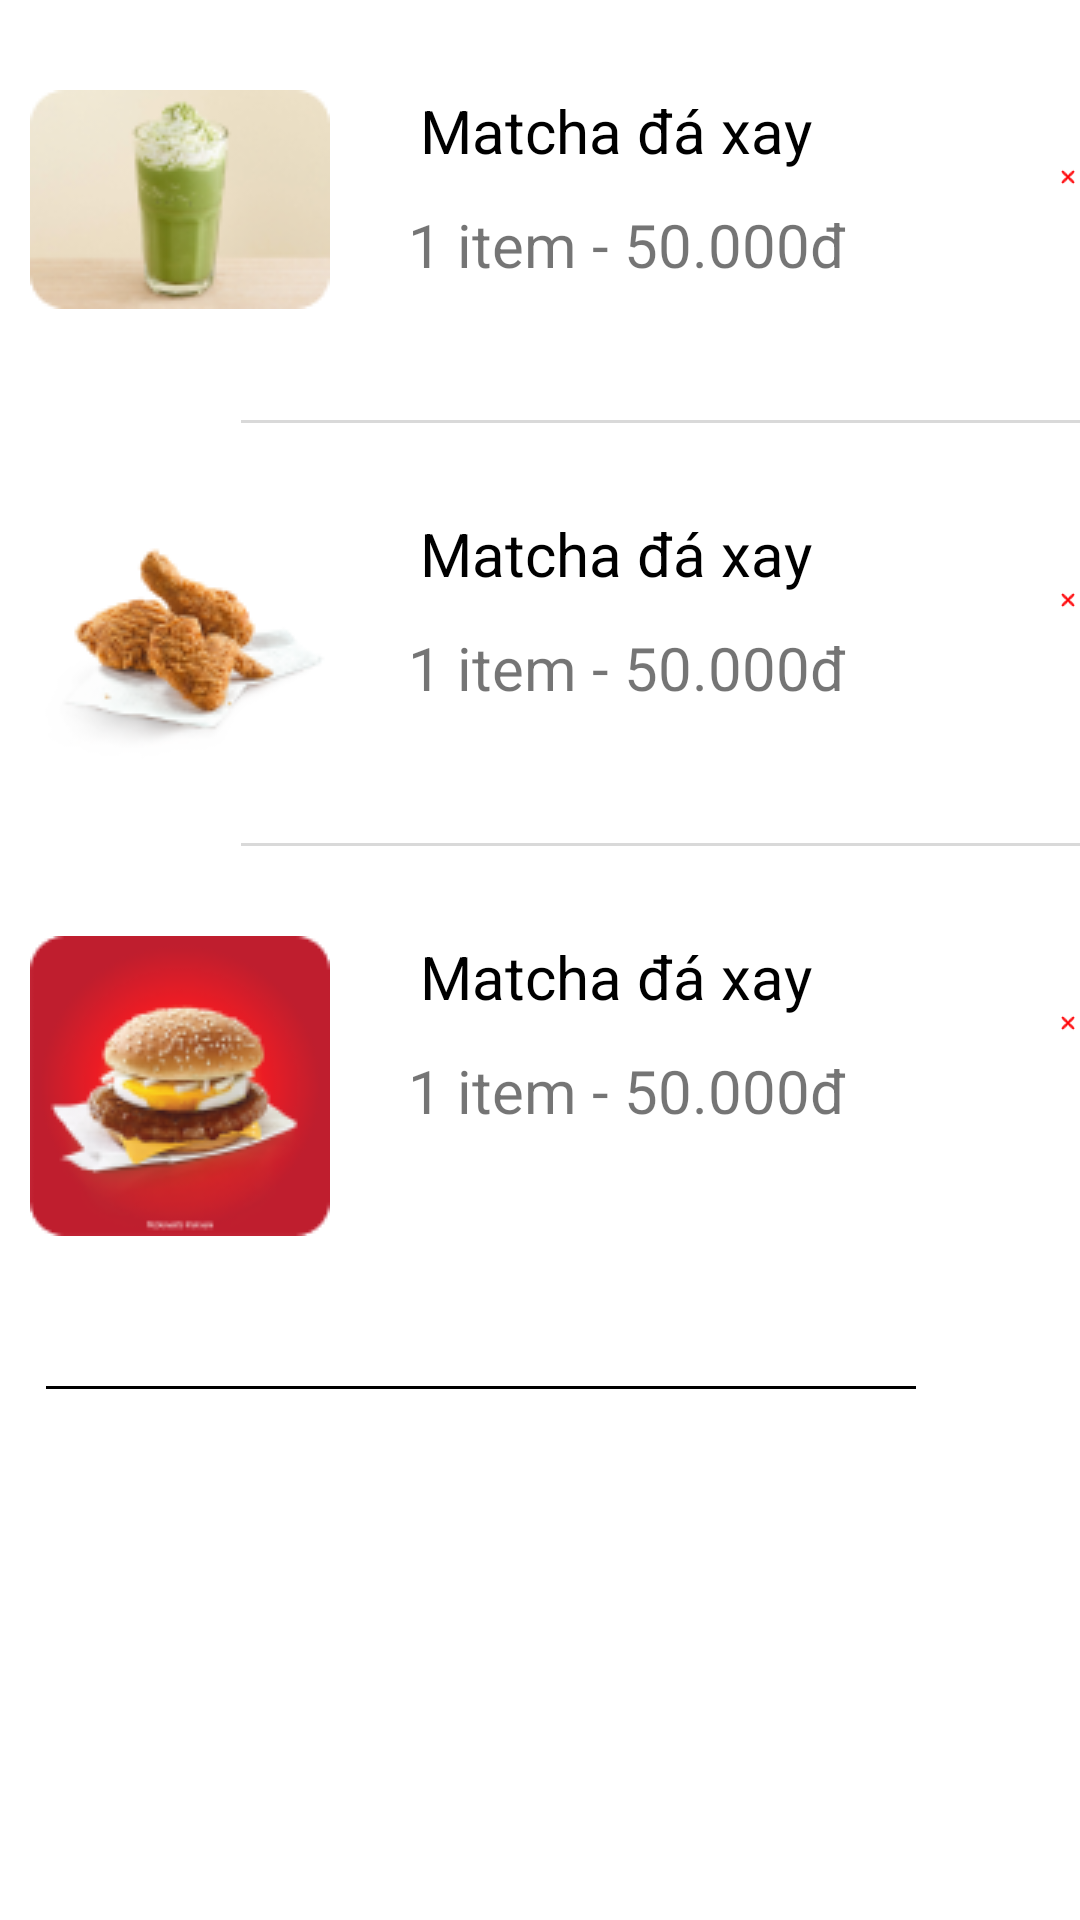

Reconstruct the res/layout file that produces this screen, plus the resources it refers to.
<!-- AndroidManifest.xml: application theme Theme.Nhom4_DuAn_1 -->
<!-- res/layout/custom_adapter_cart.xml -->
<?xml version="1.0" encoding="utf-8"?>
<LinearLayout xmlns:android="http://schemas.android.com/apk/res/android"
    android:layout_width="match_parent"
    android:orientation="vertical"
    android:layout_height="match_parent">

    <LinearLayout
        android:layout_width="match_parent"
        android:layout_height="wrap_content">

        <ImageView
            android:layout_width="wrap_content"
            android:layout_height="wrap_content"
            android:src="@drawable/matcha"
            android:layout_marginTop="30dp"
            android:layout_marginStart="10dp"/>

        <TextView
            android:layout_width="wrap_content"
            android:layout_height="wrap_content"
            android:text="Matcha đá xay"
            android:textSize="20sp"
            android:layout_marginTop="30dp"
            android:layout_marginStart="30dp"
            android:textColor="#000000"/>

        <TextView
            android:layout_width="wrap_content"
            android:layout_height="wrap_content"
            android:text="1 item - 50.000đ"
            android:layout_marginTop="68dp"
            android:textSize="20dp"
            android:layout_marginStart="-135dp"/>

        <ImageView
            android:layout_width="wrap_content"
            android:layout_height="wrap_content"
            android:src="@drawable/xred"
            android:layout_marginTop="30dp"
            android:layout_marginStart="70dp"/>

        <ImageView
            android:layout_width="300dp"
            android:layout_height="wrap_content"
            android:src="@drawable/line"
            android:layout_marginStart="-280dp"
            android:layout_marginTop="140dp"/>

    </LinearLayout>

    <LinearLayout
        android:layout_width="match_parent"
        android:layout_height="wrap_content">

        <ImageView
            android:layout_width="wrap_content"
            android:layout_height="wrap_content"
            android:src="@drawable/garan"
            android:layout_marginTop="30dp"
            android:layout_marginStart="10dp"/>

        <TextView
            android:layout_width="wrap_content"
            android:layout_height="wrap_content"
            android:text="Matcha đá xay"
            android:textSize="20sp"
            android:layout_marginTop="30dp"
            android:layout_marginStart="30dp"
            android:textColor="#000000"/>

        <TextView
            android:layout_width="wrap_content"
            android:layout_height="wrap_content"
            android:text="1 item - 50.000đ"
            android:layout_marginTop="68dp"
            android:textSize="20dp"
            android:layout_marginStart="-135dp"/>

        <ImageView
            android:layout_width="wrap_content"
            android:layout_height="wrap_content"
            android:src="@drawable/xred"
            android:layout_marginTop="30dp"
            android:layout_marginStart="70dp"/>

        <ImageView
            android:layout_width="300dp"
            android:layout_height="wrap_content"
            android:src="@drawable/line"
            android:layout_marginStart="-280dp"
            android:layout_marginTop="140dp"/>

    </LinearLayout>

    <LinearLayout
        android:layout_width="match_parent"
        android:layout_height="wrap_content">

        <ImageView
            android:layout_width="wrap_content"
            android:layout_height="wrap_content"
            android:src="@drawable/burger"
            android:layout_marginTop="30dp"
            android:layout_marginStart="10dp"/>

        <TextView
            android:layout_width="wrap_content"
            android:layout_height="wrap_content"
            android:text="Matcha đá xay"
            android:textSize="20sp"
            android:layout_marginTop="30dp"
            android:layout_marginStart="30dp"
            android:textColor="#000000"/>

        <TextView
            android:layout_width="wrap_content"
            android:layout_height="wrap_content"
            android:text="1 item - 50.000đ"
            android:layout_marginTop="68dp"
            android:textSize="20dp"
            android:layout_marginStart="-135dp"/>

        <ImageView
            android:layout_width="wrap_content"
            android:layout_height="wrap_content"
            android:src="@drawable/xred"
            android:layout_marginTop="30dp"
            android:layout_marginStart="70dp"/>

        <ImageView
            android:layout_width="300dp"
            android:layout_height="wrap_content"
            android:src="@drawable/line_black"
            android:backgroundTint="#000000"
            android:layout_marginStart="-350dp"
            android:layout_marginTop="180dp"/>

    </LinearLayout>

</LinearLayout>
<!-- resources referenced by this layout -->
<resources>
  <!-- drawable burger: png bitmap (drawable, 12809 bytes) -->
  <!-- drawable garan: png bitmap (drawable, 10390 bytes) -->
  <!-- drawable line: png bitmap (drawable, 135 bytes) -->
  <!-- drawable line_black: png bitmap (drawable, 133 bytes) -->
  <!-- drawable matcha: png bitmap (drawable, 10065 bytes) -->
  <!-- drawable xred: png bitmap (drawable, 1038 bytes) -->
  <style name="Theme.Nhom4_DuAn_1" parent="Theme.MaterialComponents.DayNight.NoActionBar">
          
          <item name="colorPrimary">@color/purple_500</item>
          <item name="colorPrimaryVariant">@color/purple_700</item>
          <item name="colorOnPrimary">@color/white</item>
          
          <item name="colorSecondary">@color/teal_200</item>
          <item name="colorSecondaryVariant">@color/teal_700</item>
          <item name="colorOnSecondary">@color/black</item>
          
          <item name="android:statusBarColor">?attr/colorPrimaryVariant</item>
          
      </style>
  <color name="purple_500">#FF6200EE</color>
  <color name="purple_700">#FF3700B3</color>
  <color name="white">#FFFFFFFF</color>
  <color name="teal_200">#FF03DAC5</color>
  <color name="teal_700">#FF018786</color>
  <color name="black">#FF000000</color>
</resources>
